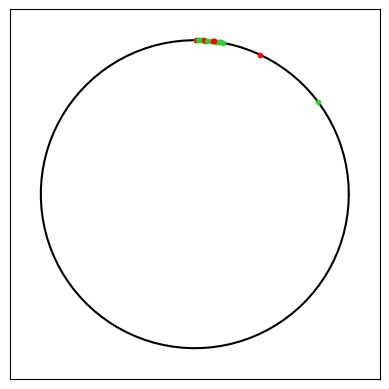

Recreate this plot in Python.
import numpy as np
import matplotlib.pyplot as plt

# Set the seed
# np.random.seed(42)

def get_point(theta) -> tuple:
    """Calculate a a point on the unit circle curve."""
    x, y = np.sin(theta), np.cos(theta)
    return x, y

def get_neighboring_points(theta, width, buffer, selected_arc) -> tuple:
    """Calculate two angles in a unit circle curve that are within a neighborhood of theta."""

    sa_first = selected_arc[0]
    sa_last = selected_arc[1]

    theta_one_bound_point = theta - width + buffer
    if theta_one_bound_point < sa_first:
        theta_one_bound_point = sa_first + buffer

    theta_one = np.random.uniform(theta - buffer, theta_one_bound_point)

    theta_two_bound_point = theta + width - buffer
    if theta_two_bound_point > sa_last:
        theta_two_bound_point = sa_last - buffer
    
    theta_two = np.random.uniform(theta + buffer, theta_two_bound_point)
    
    return theta_one, theta_two

def randomly_select_arc(available_arcs) -> tuple:
    """Randomly select an arc from a list of available arcs."""
    selected_arc_index = np.random.randint(0, len(available_arcs))
    selected_arc = available_arcs.pop(selected_arc_index)
    return selected_arc

def too_small(w1, w2, epsilon) -> bool:
    """Check if the width of the arc is too small."""
    return w1 - w2 < epsilon 

def get_largest_arc(already_selected_arcs, buffer) -> tuple:
    """Get the list of available arcs."""
    if len(already_selected_arcs) == 0:
        return (0, 2 * np.pi)
    
    largest_arc = None
    largest_arc_width = 0
    start_angle = 0
    for arc in already_selected_arcs:
        terminating_angle = arc[0]

        # TODO: If the arcs is big enough, add it to the list of available arcs
        neighborhood_width - (terminating_angle - start_angle)
        
        if not too_small(neighborhood_width, terminating_angle - start_angle, epsilon):
            arc = (start_angle, terminating_angle - buffer)
            width = arc[1] - arc[0]
            if width >= largest_arc_width:
                largest_arc = arc
                largest_arc_width = width

        start_angle = arc[1] + buffer

    # TODO: If the last arc is big enough, add it to the list of available arcs
    if not too_small(neighborhood_width, 2*np.pi - start_angle, epsilon):
        arc = (start_angle, 2*np.pi)
        width = arc[1] - arc[0]
        if width >= largest_arc_width:
            largest_arc = arc
            largest_arc_width = width
    
    return largest_arc

# -- For testing purposes --------------------------------------
# Create a figure and axis
fig, ax = plt.subplots()

# Plot the unit circle
theta = np.linspace(0, 2 * np.pi, 100)
x = np.cos(theta)
y = np.sin(theta)
ax.plot(x, y, color='black')
# ---------------------------------------------------------------

# Set the number of random points to generate
number_of_random_points = 8

neighborhood_width = 2*np.pi/number_of_random_points

# I have no idea if this heuristic is going to work well
buffer =  (2*np.pi) / (number_of_random_points ** 3)

r = 1  # The radius of the unit circle

epsilon = 1e-3  # A small value

# To keep track of which arcs have already been selected
already_selected_arcs = []

# To keep track of the triplets of points we want to use for the deformation
triplets = []

for n in range(number_of_random_points):
    selected_arc = get_largest_arc(already_selected_arcs, buffer)

    if selected_arc is None:
        print(f"No available arcs left... total number of points generated: {n} out of {number_of_random_points}")
        break

    # TODO: Perhaps use a modulo to ensure that the angle is always between 0 and 2π
    # Get a random angle from the selected arc
    theta = np.random.uniform(*selected_arc)

    # Get two angles that are within a neighborhood of theta
    theta_neighborhood_one, theta_neighborhood_two = get_neighboring_points(theta, neighborhood_width, buffer, selected_arc)

    already_selected_arcs.append((theta_neighborhood_one + buffer, theta_neighborhood_two - buffer))

    # Get the points on the unit circle from the angles
    px, py = get_point(theta)
    p1_x, p1_y = get_point(theta_neighborhood_one)
    p2_x, p2_y = get_point(theta_neighborhood_two)

    triplets.append([(p1_x, p1_y), (px, py), (p2_x, p2_y)])

    # Plot the points
    ax.plot(p1_x, p1_y, marker='o', markersize=3, color='limegreen')
    ax.plot(px, py, marker='o', markersize=3, color='red')
    ax.plot(p2_x, p2_y, marker='o', markersize=3, color='limegreen')

    # Set the aspect ratio as equal and adjust the plot limits
    ax.set_aspect('equal')
    ax.set_xlim([-1.2, 1.2])
    ax.set_ylim([-1.2, 1.2])

    # Remove the axis ticks
    ax.set_xticks([])
    ax.set_yticks([])

    plt.savefig(f"unit_circle_{n}.png", dpi=300, bbox_inches='tight')
"""
# Plot the points
for triplet in triplets:
    ax.plot(triplet[0][0], triplet[0][1], marker='o', markersize=6, color='limegreen')
    ax.plot(triplet[1][0], triplet[1][1], marker='*', markersize=6, color='red')
    ax.plot(triplet[2][0], triplet[2][1], marker='o', markersize=6, color='limegreen')

# Set the aspect ratio as equal and adjust the plot limits
ax.set_aspect('equal')
ax.set_xlim([-1.2, 1.2])
ax.set_ylim([-1.2, 1.2])

# Remove the axis ticks
ax.set_xticks([])
ax.set_yticks([])

# Save the plot as an image
plt.savefig('unit_circle.png', dpi=300, bbox_inches='tight')

# Display the plot
plt.show()
"""



